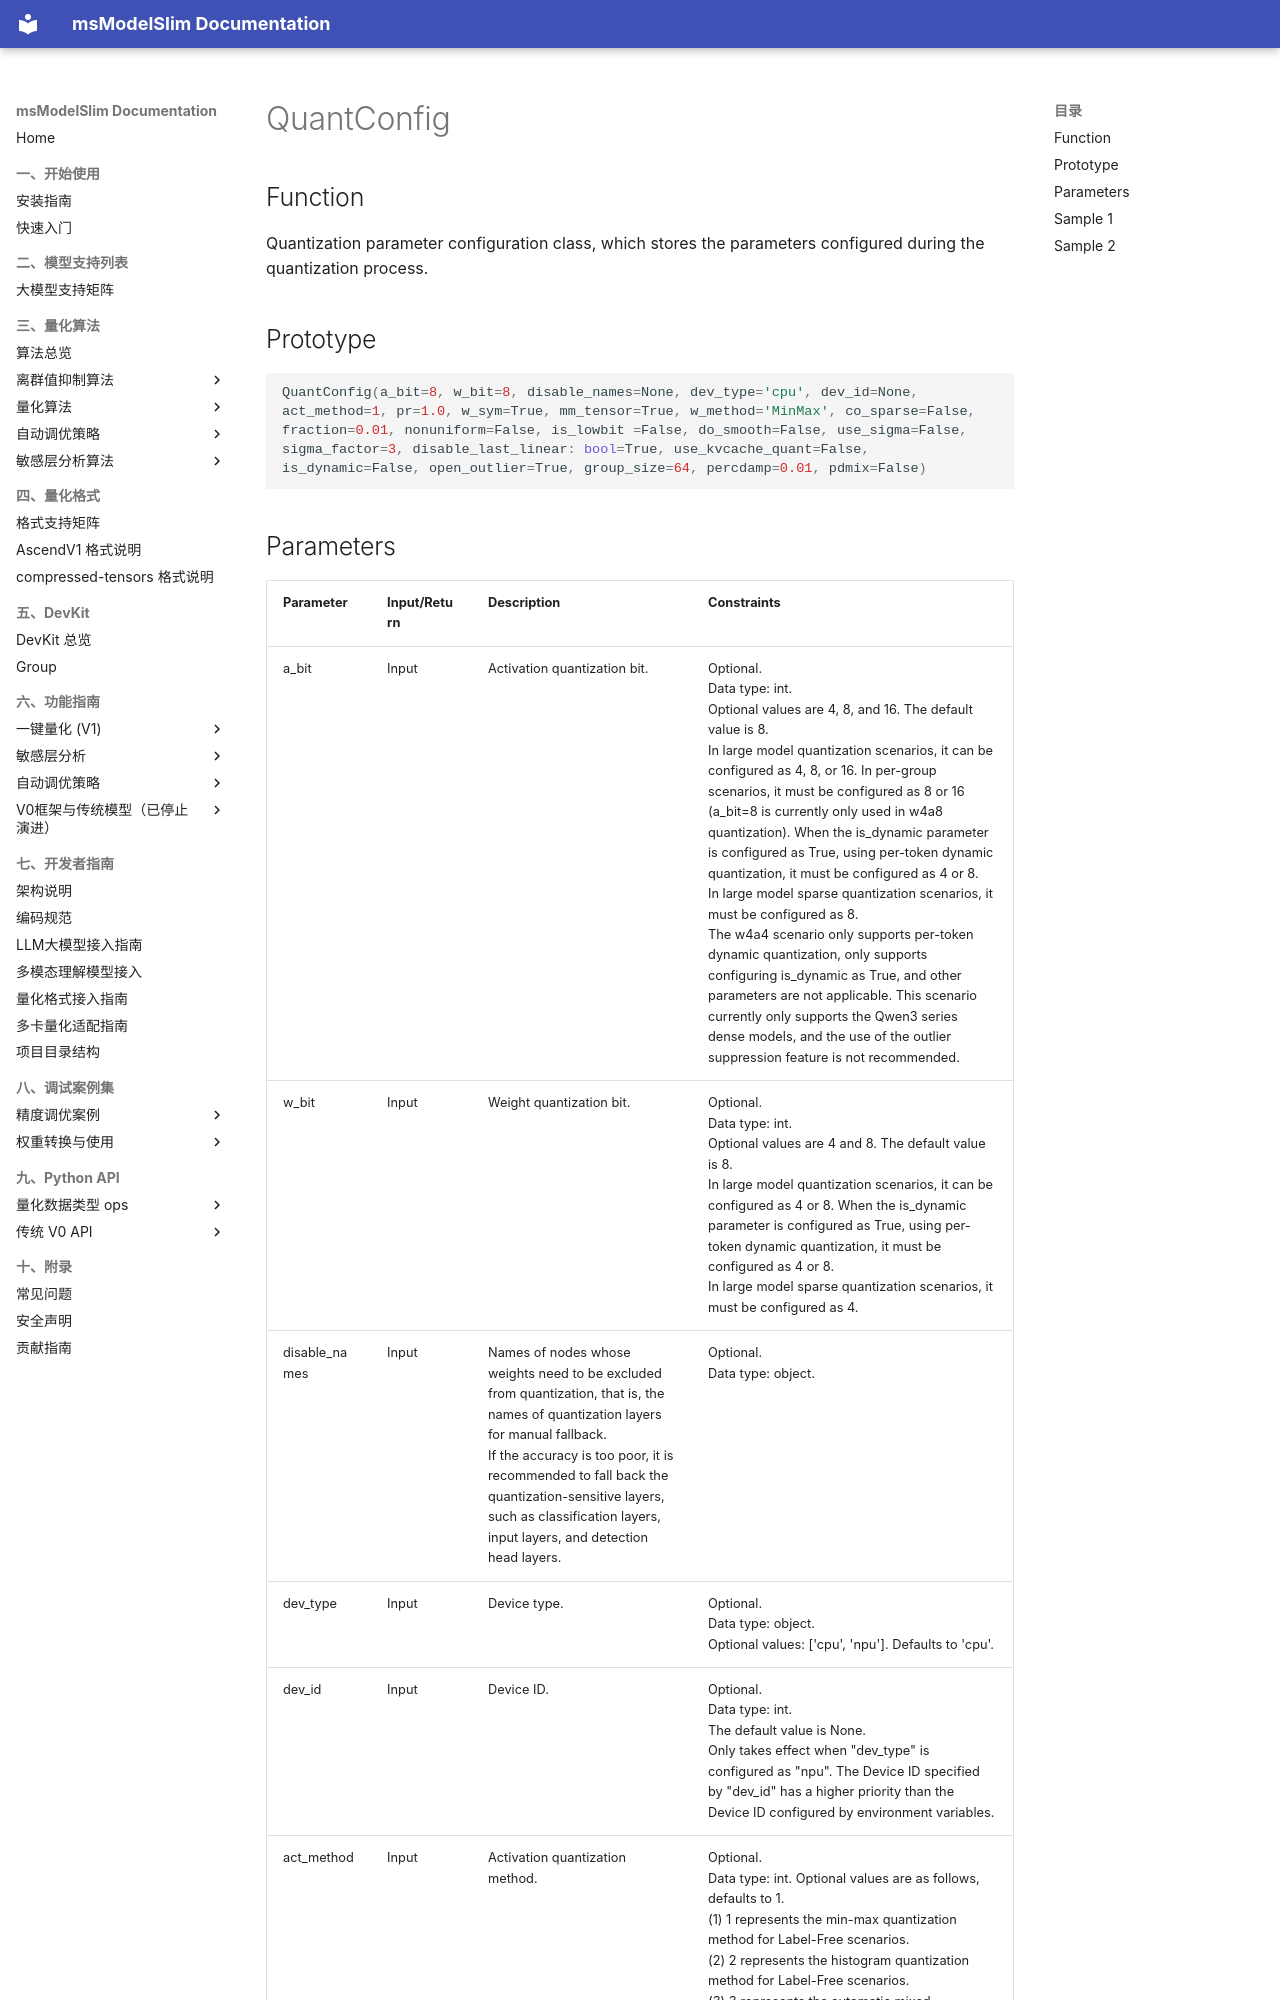

repository: Ascend/msmodelslim · page: en/api_reference/python_api_v0/foundation_model_compression_apis/foundation_model_quantization_apis/pytorch_QuantConfig/index.html · generator: mkdocs

# QuantConfig

## Function

Quantization parameter configuration class, which stores the parameters configured during the quantization process.

## Prototype

```python
QuantConfig(a_bit=8, w_bit=8, disable_names=None, dev_type='cpu', dev_id=None, act_method=1, pr=1.0, w_sym=True, mm_tensor=True, w_method='MinMax', co_sparse=False, fraction=0.01, nonuniform=False, is_lowbit =False, do_smooth=False, use_sigma=False, sigma_factor=3, disable_last_linear: bool=True, use_kvcache_quant=False, is_dynamic=False, open_outlier=True, group_size=64, percdamp=0.01, pdmix=False)
```
